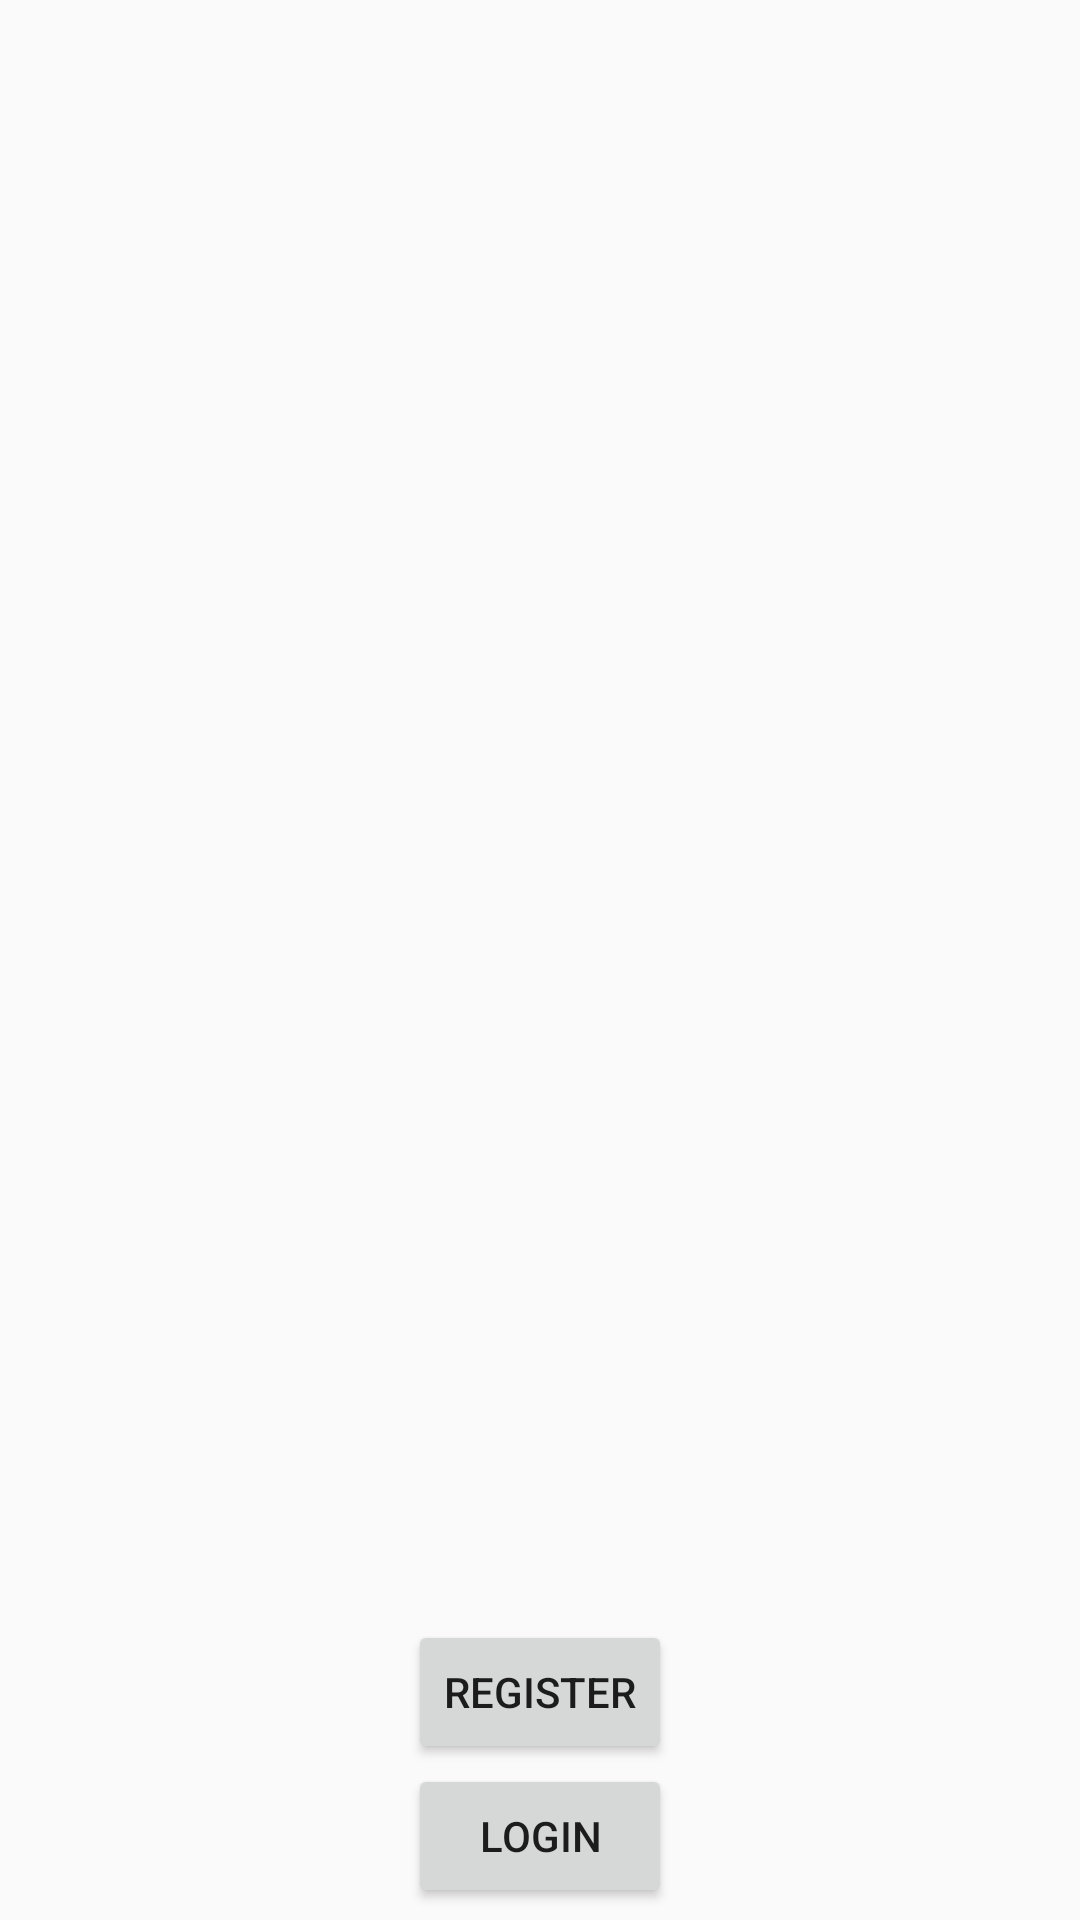

This screen was rendered from an Android layout file. Write that file and the resources it references.
<!-- AndroidManifest.xml: application theme Theme.AppCompat.Light.NoActionBar -->
<!-- res/layout/activity_launcher.xml -->
<?xml version="1.0" encoding="utf-8"?>
<androidx.constraintlayout.widget.ConstraintLayout
    xmlns:android="http://schemas.android.com/apk/res/android"
    xmlns:tools="http://schemas.android.com/tools"
    xmlns:app="http://schemas.android.com/apk/res-auto"
    android:layout_width="match_parent"
    android:layout_height="match_parent"
    tools:context=".LauncherActivity">

  <Button
      android:id="@+id/Register"
      android:layout_width="wrap_content"
      android:layout_height="wrap_content"
      android:layout_marginTop="540dp"
      android:text="Register"
      app:layout_constraintBottom_toTopOf="@+id/Login"
      app:layout_constraintEnd_toEndOf="parent"
      app:layout_constraintStart_toStartOf="parent"
      app:layout_constraintTop_toTopOf="parent" />

  <Button
      android:id="@+id/Login"
      android:layout_width="wrap_content"
      android:layout_height="wrap_content"
      android:text="Login"
      app:layout_constraintEnd_toEndOf="parent"
      app:layout_constraintStart_toStartOf="parent"
      app:layout_constraintTop_toBottomOf="@+id/Register" />
</androidx.constraintlayout.widget.ConstraintLayout>
<!-- resources referenced by this layout -->
<resources>

</resources>
